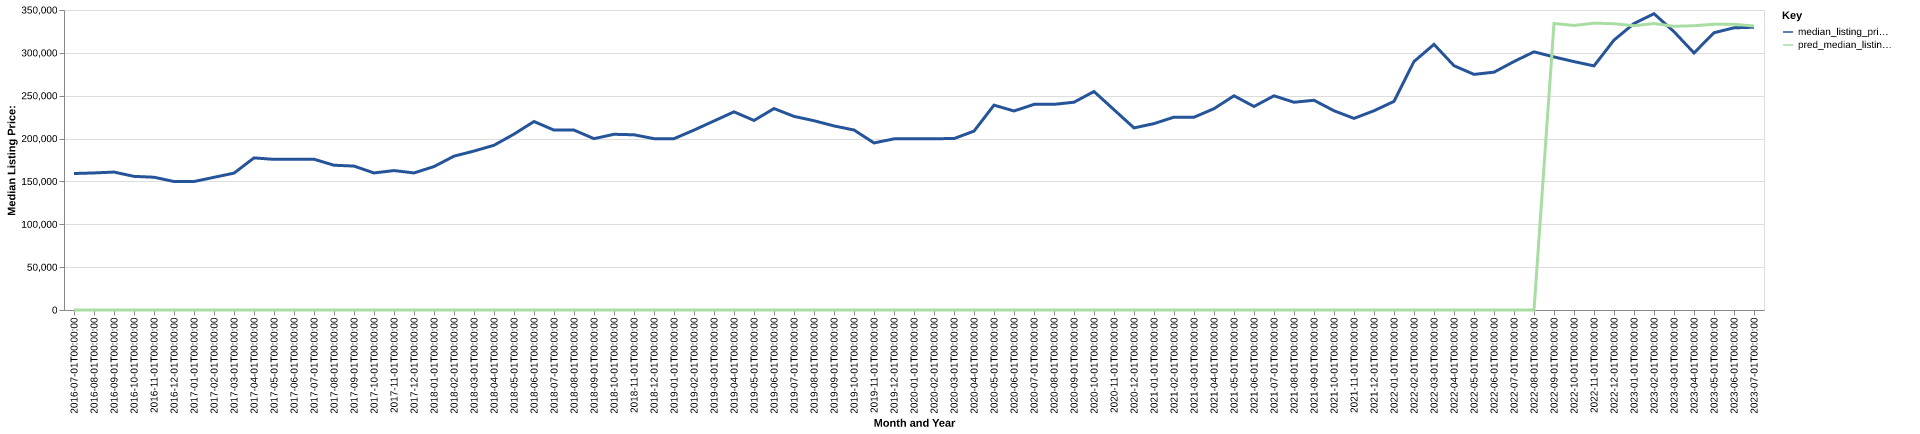

Values plotted in this chart, from the file beside it:
date, time_idx, median_listing_price, thirty_year_interest_rate_five, month, county_name, active_listing_count, median_days_on_market, pred_median_listing_price, month_year
2016-07-01, 0, 159250, 3.72, 7, Beaver Dam, WI, 454.0, 65.0, 0, Jul-2016
2016-08-01, 1, 159900, 3.73, 8, Beaver Dam, WI, 431.0, 78.0, 0, Aug-2016
2016-09-01, 2, 160925, 3.66, 9, Beaver Dam, WI, 431.0, 73.0, 0, Sep-2016
2016-10-01, 3, 155900, 3.64, 10, Beaver Dam, WI, 401.0, 75.0, 0, Oct-2016
2016-11-01, 4, 154900, 3.66, 11, Beaver Dam, WI, 359.0, 81.0, 0, Nov-2016
2016-12-01, 5, 149900, 3.48, 12, Beaver Dam, WI, 297.0, 93.0, 0, Dec-2016
2017-01-01, 6, 149900, 3.45, 1, Beaver Dam, WI, 279.0, 101.0, 0, Jan-2017
2017-02-01, 7, 154800, 3.5, 2, Beaver Dam, WI, 287.0, 90.0, 0, Feb-2017
2017-03-01, 8, 159675, 3.52, 3, Beaver Dam, WI, 326.0, 63.0, 0, Mar-2017
2017-04-01, 9, 177450, 4.03, 4, Beaver Dam, WI, 336.0, 58.0, 0, Apr-2017
2017-05-01, 10, 175750, 4.32, 5, Beaver Dam, WI, 361.0, 52.0, 0, May-2017
2017-06-01, 11, 175750, 4.2, 6, Beaver Dam, WI, 381.0, 52.0, 0, Jun-2017
2017-07-01, 12, 175900, 4.19, 7, Beaver Dam, WI, 356.0, 54.0, 0, Jul-2017
2017-08-01, 13, 168900, 4.3, 8, Beaver Dam, WI, 362.0, 60.0, 0, Aug-2017
2017-09-01, 14, 167900, 4.1, 9, Beaver Dam, WI, 349.0, 68.0, 0, Sep-2017
2017-10-01, 15, 159900, 4.05, 10, Beaver Dam, WI, 332.0, 69.0, 0, Oct-2017
2017-11-01, 16, 162675, 3.94, 11, Beaver Dam, WI, 304.0, 74.0, 0, Nov-2017
2017-12-01, 17, 159900, 4.03, 12, Beaver Dam, WI, 260.0, 85.0, 0, Dec-2017
2018-01-01, 18, 167350, 3.93, 1, Beaver Dam, WI, 230.0, 95.0, 0, Jan-2018
2018-02-01, 19, 179475, 3.83, 2, Beaver Dam, WI, 222.0, 95.0, 0, Feb-2018
2018-03-01, 20, 185450, 3.94, 3, Beaver Dam, WI, 225.0, 55.0, 0, Mar-2018
2018-04-01, 21, 192175, 3.95, 4, Beaver Dam, WI, 227.0, 47.0, 0, Apr-2018
2018-05-01, 22, 205200, 3.99, 5, Beaver Dam, WI, 225.0, 54.0, 0, May-2018
2018-06-01, 23, 219900, 4.15, 6, Beaver Dam, WI, 236.0, 51.0, 0, Jun-2018
2018-07-01, 24, 209900, 4.4, 7, Beaver Dam, WI, 281.0, 45.0, 0, Jul-2018
2018-08-01, 25, 209900, 4.46, 8, Beaver Dam, WI, 308.0, 45.0, 0, Aug-2018
2018-09-01, 26, 199900, 4.58, 9, Beaver Dam, WI, 323.0, 51.0, 0, Sep-2018
2018-10-01, 27, 205000, 4.66, 10, Beaver Dam, WI, 322.0, 65.0, 0, Oct-2018
2018-11-01, 28, 204425, 4.62, 11, Beaver Dam, WI, 300.0, 75.0, 0, Nov-2018
2018-12-01, 29, 199900, 4.54, 12, Beaver Dam, WI, 257.0, 85.0, 0, Dec-2018
2019-01-01, 30, 199900, 4.6, 1, Beaver Dam, WI, 231.0, 98.0, 0, Jan-2019
2019-02-01, 31, 209900, 4.72, 2, Beaver Dam, WI, 222.0, 104.0, 0, Feb-2019
2019-03-01, 32, 220528, 4.9, 3, Beaver Dam, WI, 226.0, 92.0, 0, Mar-2019
2019-04-01, 33, 231200, 4.94, 4, Beaver Dam, WI, 232.0, 72.0, 0, Apr-2019
2019-05-01, 34, 221150, 4.75, 5, Beaver Dam, WI, 253.0, 48.0, 0, May-2019
2019-06-01, 35, 235000, 4.51, 6, Beaver Dam, WI, 263.0, 44.0, 0, Jun-2019
2019-07-01, 36, 225900, 4.41, 7, Beaver Dam, WI, 277.0, 44.0, 0, Jul-2019
2019-08-01, 37, 220836, 4.41, 8, Beaver Dam, WI, 291.0, 50.0, 0, Aug-2019
2019-09-01, 38, 214741, 4.2, 9, Beaver Dam, WI, 298.0, 55.0, 0, Sep-2019
2019-10-01, 39, 210000, 4.14, 10, Beaver Dam, WI, 302.0, 58.0, 0, Oct-2019
2019-11-01, 40, 194900, 3.84, 11, Beaver Dam, WI, 280.0, 64.0, 0, Nov-2019
2019-12-01, 41, 199650, 3.81, 12, Beaver Dam, WI, 236.0, 79.0, 0, Dec-2019
2020-01-01, 42, 199900, 3.75, 1, Beaver Dam, WI, 205.0, 88.0, 0, Jan-2020
2020-02-01, 43, 199900, 3.73, 2, Beaver Dam, WI, 202.0, 71.0, 0, Feb-2020
2020-03-01, 44, 199974, 3.78, 3, Beaver Dam, WI, 184.0, 51.0, 0, Mar-2020
2020-04-01, 45, 208700, 3.75, 4, Beaver Dam, WI, 176.0, 48.0, 0, Apr-2020
2020-05-01, 46, 239000, 3.74, 5, Beaver Dam, WI, 179.0, 50.0, 0, May-2020
2020-06-01, 47, 232175, 3.72, 6, Beaver Dam, WI, 189.0, 41.0, 0, Jun-2020
2020-07-01, 48, 239900, 3.49, 7, Beaver Dam, WI, 193.0, 39.0, 0, Jul-2020
2020-08-01, 49, 239900, 3.65, 8, Beaver Dam, WI, 181.0, 45.0, 0, Aug-2020
2020-09-01, 50, 242425, 3.33, 9, Beaver Dam, WI, 172.0, 43.0, 0, Sep-2020
2020-10-01, 51, 254900, 3.28, 10, Beaver Dam, WI, 162.0, 46.0, 0, Oct-2020
2020-11-01, 52, 233650, 3.21, 11, Beaver Dam, WI, 143.0, 49.0, 0, Nov-2020
2020-12-01, 53, 212450, 3.07, 12, Beaver Dam, WI, 129.0, 53.0, 0, Dec-2020
2021-01-01, 54, 217450, 2.99, 1, Beaver Dam, WI, 118.0, 57.0, 0, Jan-2021
2021-02-01, 55, 225000, 2.93, 2, Beaver Dam, WI, 104.0, 54.0, 0, Feb-2021
2021-03-01, 56, 224900, 2.88, 3, Beaver Dam, WI, 102.0, 40.0, 0, Mar-2021
2021-04-01, 57, 234900, 2.84, 4, Beaver Dam, WI, 109.0, 31.0, 0, Apr-2021
2021-05-01, 58, 249900, 2.71, 5, Beaver Dam, WI, 122.0, 30.0, 0, May-2021
2021-06-01, 59, 237450, 2.79, 6, Beaver Dam, WI, 140.0, 30.0, 0, Jun-2021
... 25 more rows
